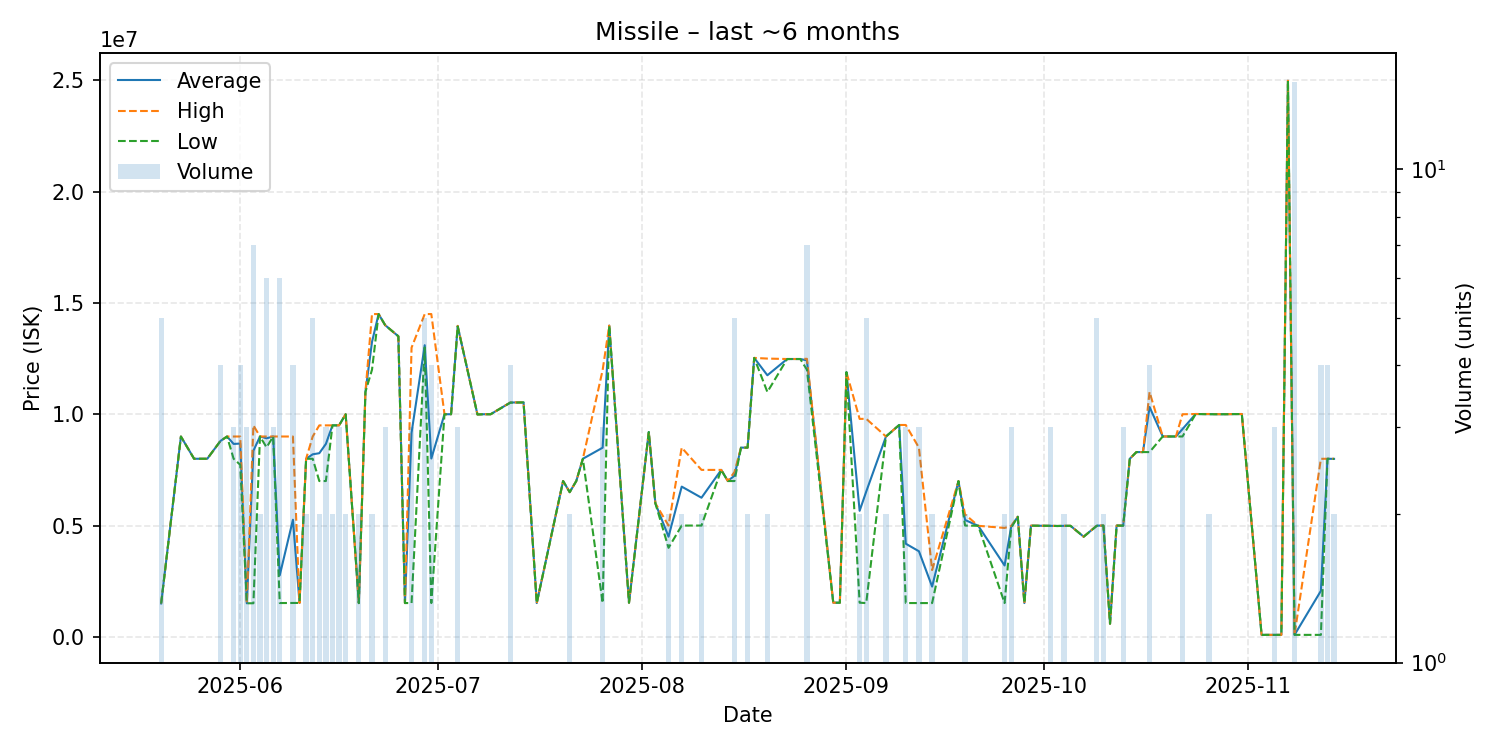

Values plotted in this chart, from the file beside it:
date, average, highest, lowest, order_count, volume
2025-05-20, 1502800, 1503000, 1502000, 2, 5
2025-05-23, 8998000, 8998000, 8998000, 1, 1
2025-05-25, 8000000, 8000000, 8000000, 1, 1
2025-05-26, 8000000, 8000000, 8000000, 1, 1
2025-05-27, 8000000, 8000000, 8000000, 1, 1
2025-05-29, 8799750, 8800000, 8799000, 2, 4
2025-05-30, 8999000, 8999000, 8999000, 1, 1
2025-05-31, 8666000, 8999000, 8000000, 3, 3
2025-06-01, 8682500, 9000000, 7730000, 4, 4
2025-06-02, 1509000, 1509000, 1509000, 1, 3
2025-06-03, 8358571, 9500000, 1510000, 2, 7
2025-06-04, 9000000, 9000000, 9000000, 2, 2
2025-06-05, 8919000, 9000000, 8514000, 5, 6
2025-06-06, 9000000, 9000000, 9000000, 3, 3
2025-06-07, 2767000, 9000000, 1520000, 4, 6
2025-06-09, 5260750, 8998500, 1523000, 3, 4
2025-06-10, 1524000, 1524000, 1524000, 1, 1
2025-06-11, 7999000, 7999000, 7999000, 2, 2
2025-06-12, 8199800, 9000000, 8000000, 3, 5
2025-06-13, 8249500, 9499000, 7000000, 2, 2
2025-06-14, 8666333, 9499500, 7000000, 3, 3
2025-06-15, 9500000, 9500000, 9500000, 2, 2
2025-06-16, 9500000, 9500000, 9500000, 3, 3
2025-06-17, 9999000, 9999000, 9999000, 2, 2
2025-06-19, 1517000, 1517000, 1517000, 1, 2
2025-06-20, 11000000, 11000000, 11000000, 1, 1
2025-06-21, 13250000, 14500000, 12000000, 2, 2
2025-06-22, 14500000, 14500000, 14500000, 1, 1
2025-06-23, 14000000, 14000000, 14000000, 3, 3
2025-06-25, 13500000, 13500000, 13500000, 1, 1
2025-06-26, 1519000, 1519000, 1519000, 1, 1
2025-06-27, 9167000, 12990000, 1521000, 3, 3
2025-06-29, 13100000, 14500000, 13000000, 3, 5
2025-06-30, 8009500, 14500000, 1519000, 4, 4
2025-07-02, 10000000, 10000000, 10000000, 1, 1
2025-07-03, 10000000, 10000000, 10000000, 1, 1
2025-07-04, 13960000, 13970000, 13940000, 3, 3
2025-07-07, 9990000, 9990000, 9990000, 1, 1
2025-07-08, 10000000, 10000000, 10000000, 1, 1
2025-07-09, 10000000, 10000000, 10000000, 1, 1
2025-07-12, 10527500, 10530000, 10520000, 4, 4
2025-07-14, 10530000, 10530000, 10530000, 1, 1
2025-07-16, 1520000, 1520000, 1520000, 1, 1
2025-07-20, 7000000, 7000000, 7000000, 1, 1
2025-07-21, 6500000, 6500000, 6500000, 2, 2
2025-07-22, 7000000, 7000000, 7000000, 1, 1
2025-07-23, 8000000, 8000000, 8000000, 1, 1
2025-07-26, 8497000, 11984500, 1522000, 3, 3
2025-07-27, 13980000, 13980000, 13980000, 1, 1
2025-07-30, 1533000, 1533000, 1533000, 1, 1
2025-08-02, 9200000, 9200000, 9200000, 1, 1
2025-08-03, 6000000, 6000000, 6000000, 1, 1
2025-08-05, 4499500, 4999000, 4000000, 2, 2
2025-08-07, 6749500, 8499000, 5000000, 2, 2
2025-08-10, 6250000, 7500000, 5000000, 2, 2
2025-08-13, 7499000, 7499000, 7499000, 1, 1
2025-08-14, 6999000, 6999000, 6999000, 1, 1
2025-08-15, 7239800, 7400000, 6999500, 4, 5
2025-08-16, 8500000, 8500000, 8500000, 1, 1
2025-08-17, 8500000, 8500000, 8500000, 2, 2
... 52 more rows
